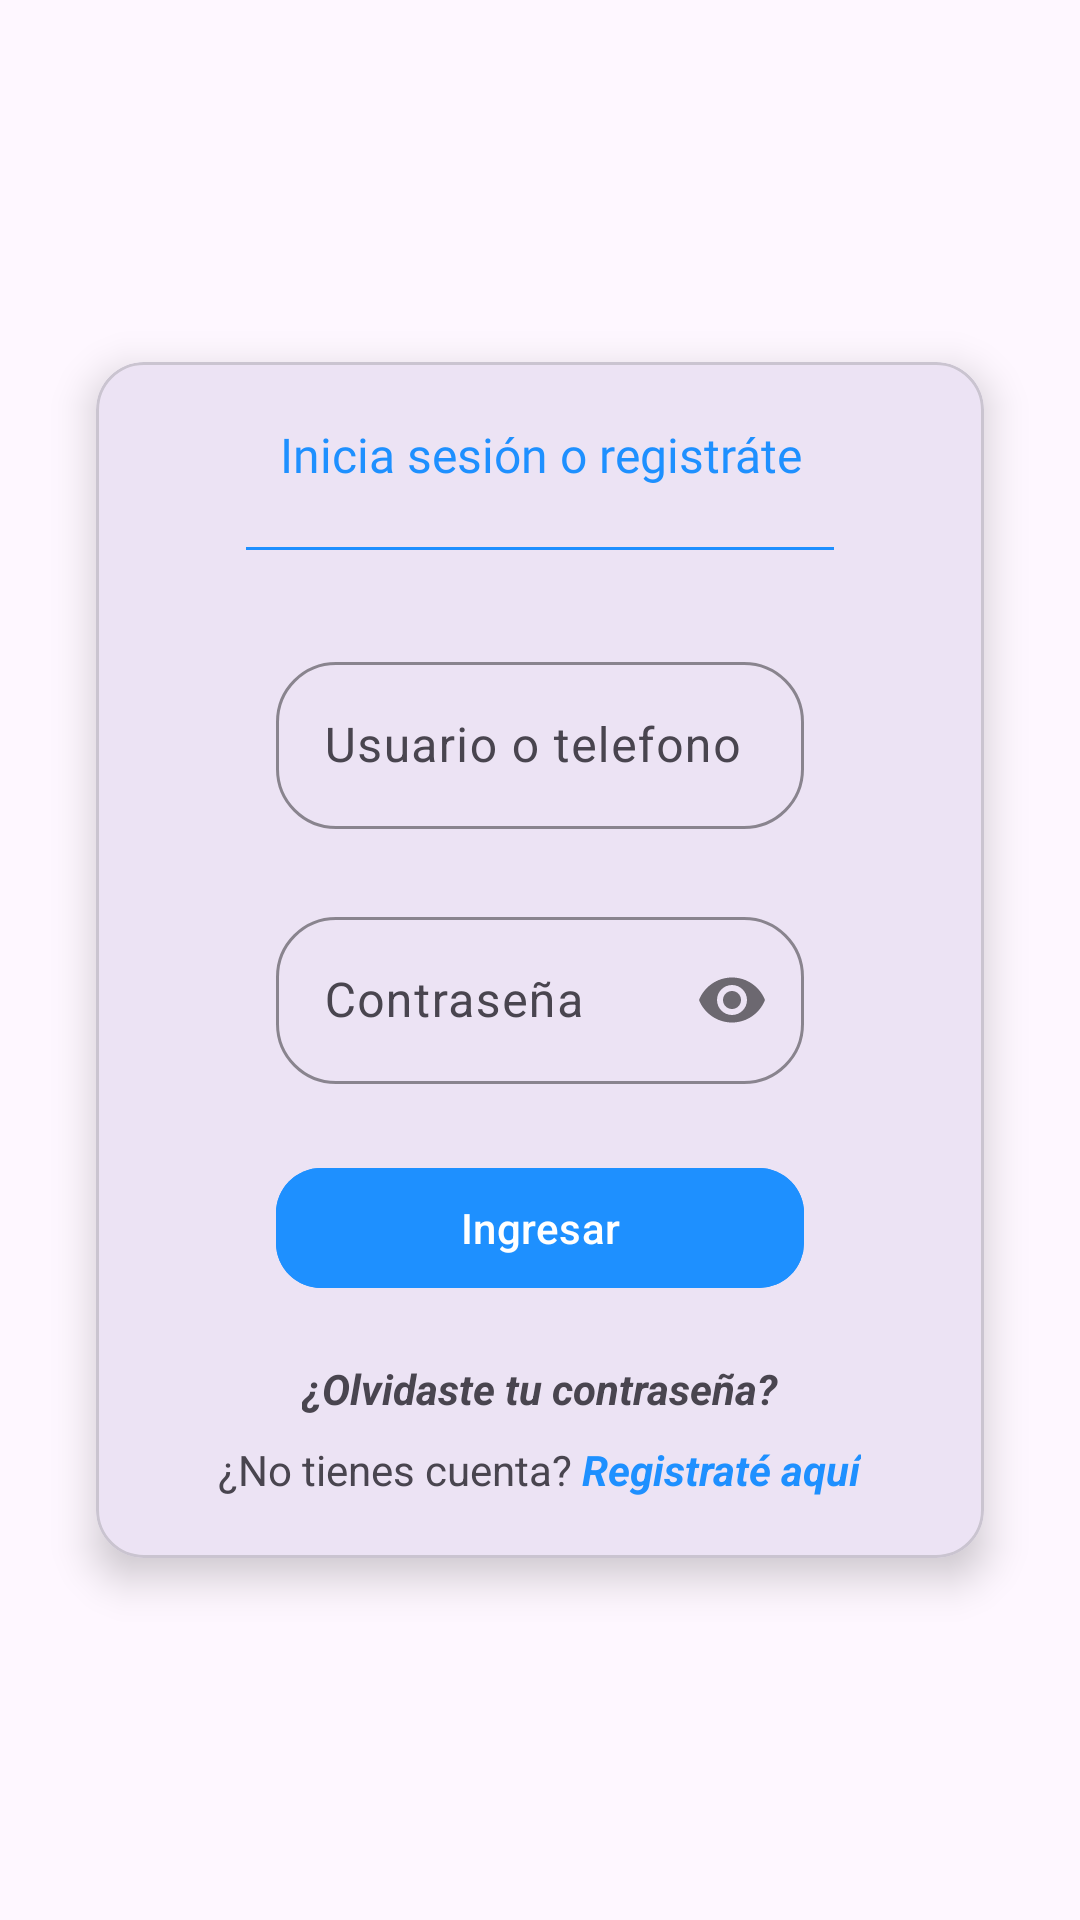

Layout XML and referenced resources for this Android screen:
<!-- AndroidManifest.xml: application theme Theme.ProyectoDAM1 -->
<!-- res/layout/activity_main.xml -->
<?xml version="1.0" encoding="utf-8"?>
<androidx.constraintlayout.widget.ConstraintLayout
    xmlns:android="http://schemas.android.com/apk/res/android"
    xmlns:app="http://schemas.android.com/apk/res-auto"
    xmlns:tools="http://schemas.android.com/tools"
    android:id="@+id/main"
    android:layout_width="match_parent"
    android:layout_height="match_parent"
    tools:context=".MainActivity">

    <ImageView
        android:layout_width="match_parent"
        android:layout_height="match_parent"
        android:src="@drawable/fondo"
        app:layout_constraintTop_toTopOf="parent"
        app:layout_constraintBottom_toBottomOf="parent"
        app:layout_constraintEnd_toEndOf="parent"
        app:layout_constraintStart_toStartOf="parent"
        android:scaleType="centerCrop"/>

    <com.google.android.material.card.MaterialCardView
        android:layout_width="match_parent"
        android:layout_height="wrap_content"
        app:layout_constraintStart_toStartOf="parent"
        app:layout_constraintTop_toTopOf="parent"
        app:layout_constraintBottom_toBottomOf="parent"
        app:layout_constraintEnd_toEndOf="parent"
        app:cardCornerRadius="16dp"
        app:cardElevation="8dp"
        android:layout_marginHorizontal="32dp">

        <LinearLayout
            android:layout_width="match_parent"
            android:layout_height="wrap_content"
            android:orientation="vertical"
            android:padding="20dp">
            
            <TextView
                android:layout_width="match_parent"
                android:layout_height="wrap_content"
                android:text="Inicia sesión o registráte"
                android:textSize="16sp"
                android:textColor="@color/celeste"
                android:textAlignment="center"
                android:fontFamily="@font/mono_bold"
                android:layout_marginHorizontal="15dp"/>

            <View
                android:layout_width="match_parent"
                android:layout_height="1dp"
                android:layout_marginHorizontal="30dp"
                android:layout_marginVertical="20dp"
                android:background="@color/celeste"/>

            <com.google.android.material.textfield.TextInputLayout
                android:layout_width="match_parent"
                android:layout_height="wrap_content"
                android:layout_marginVertical="12dp"
                android:layout_marginHorizontal="40dp"
                app:boxStrokeColor="@color/gris"
                app:boxCornerRadiusTopStart="20dp"
                app:boxCornerRadiusTopEnd="20dp"
                app:boxCornerRadiusBottomStart="20dp"
                app:boxCornerRadiusBottomEnd="20dp">

                <com.google.android.material.textfield.TextInputEditText
                    android:id="@+id/txtInCorreo"
                    android:layout_width="match_parent"
                    android:layout_height="wrap_content"
                    android:hint="Usuario o telefono"
                    android:inputType="text"
                    android:maxLength="15"/>

            </com.google.android.material.textfield.TextInputLayout>

            <com.google.android.material.textfield.TextInputLayout
                android:layout_width="match_parent"
                android:layout_height="wrap_content"
                android:layout_marginVertical="12dp"
                android:layout_marginHorizontal="40dp"
                app:boxStrokeColor="@color/gris"
                app:boxCornerRadiusTopStart="20dp"
                app:boxCornerRadiusTopEnd="20dp"
                app:boxCornerRadiusBottomStart="20dp"
                app:boxCornerRadiusBottomEnd="20dp"
                app:passwordToggleEnabled="true">

                <com.google.android.material.textfield.TextInputEditText
                    android:id="@+id/txtInContraseña"
                    android:layout_width="match_parent"
                    android:layout_height="wrap_content"
                    android:hint="Contraseña"
                    android:inputType="numberPassword"
                    android:maxLength="20"/>

            </com.google.android.material.textfield.TextInputLayout>

            <com.google.android.material.button.MaterialButton
                android:id="@+id/btnIngresar"
                android:layout_width="match_parent"
                android:layout_height="wrap_content"
                android:text="Ingresar"
                android:layout_marginHorizontal="40dp"
                android:layout_marginVertical="12dp"
                app:cornerRadius="15dp"
                android:backgroundTint="@color/celeste"/>

            <TextView
                android:id="@+id/tvContraseña"
                android:layout_width="wrap_content"
                android:layout_height="wrap_content"
                android:text="¿Olvidaste tu contraseña?"
                android:layout_margin="8dp"
                android:layout_gravity="center"
                android:textStyle="bold|italic"/>

            <LinearLayout
                android:layout_width="wrap_content"
                android:layout_height="wrap_content"
                android:layout_gravity="center">
                <TextView
                    android:layout_width="wrap_content"
                    android:layout_height="wrap_content"
                    android:text="¿No tienes cuenta? "
                    android:layout_gravity="center"
                    android:textStyle="normal"/>
                <TextView
                    android:id="@+id/tvRegistro"
                    android:layout_width="wrap_content"
                    android:layout_height="wrap_content"
                    android:text="Registraté aquí"
                    android:layout_gravity="center"
                    android:textColor="@color/celeste"
                    android:textStyle="bold|italic"/>
            </LinearLayout>

        </LinearLayout>

    </com.google.android.material.card.MaterialCardView>

</androidx.constraintlayout.widget.ConstraintLayout>
<!-- resources referenced by this layout -->
<resources>
  <color name="celeste">#1E90FF</color>
  <color name="gris">#778899</color>
  <style name="Theme.ProyectoDAM1" parent="Base.Theme.ProyectoDAM1" />
  <style name="Base.Theme.ProyectoDAM1" parent="Theme.Material3.DayNight.NoActionBar">
          
          
      </style>
</resources>
